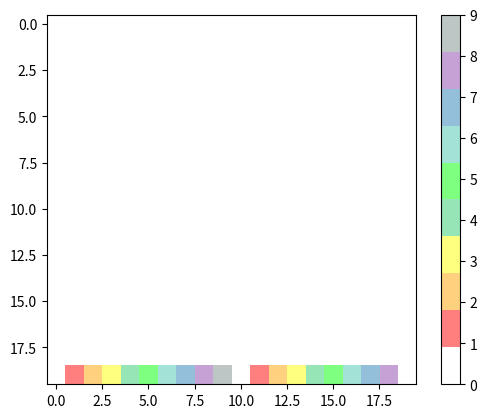

Recreate this plot in Python.
import matplotlib.pyplot as plt
from matplotlib.colors import ListedColormap
import numpy as np

# Definir los colores en formato RGBA
colors = [(255, 255, 255, 255),      # Blanco con transparencia completa
          (255, 0, 0, 128),          # Rojo con transparencia completa
          (255, 165, 0, 128),        # Naranja con transparencia completa
          (255, 255, 0, 128),        # Amarillo con transparencia media
          (46, 204, 113, 128),
          (0, 255, 0, 128),          #Verde
          (72, 201, 176, 128),
          (41, 128, 185, 128),            #Azul
          (142, 68, 173, 128),
          (127, 140, 141, 128)       #No moverse
          ]  

#Matplotlib trabaja con valores entre 0 y 1
colors = [(r/255, g/255, b/255, a/255) for r, g, b, a in colors]

# Crear el cmap personalizado
cmap = ListedColormap(colors)

# Ejemplo de uso del cmap
data =  np.zeros((20, 20))
j =0
for i in range (19):
    data[19,i] = j
    i +=1
    j+=1
    if j == 10:
        j=0

plt.imshow(data, cmap=cmap)
plt.colorbar()
plt.show()